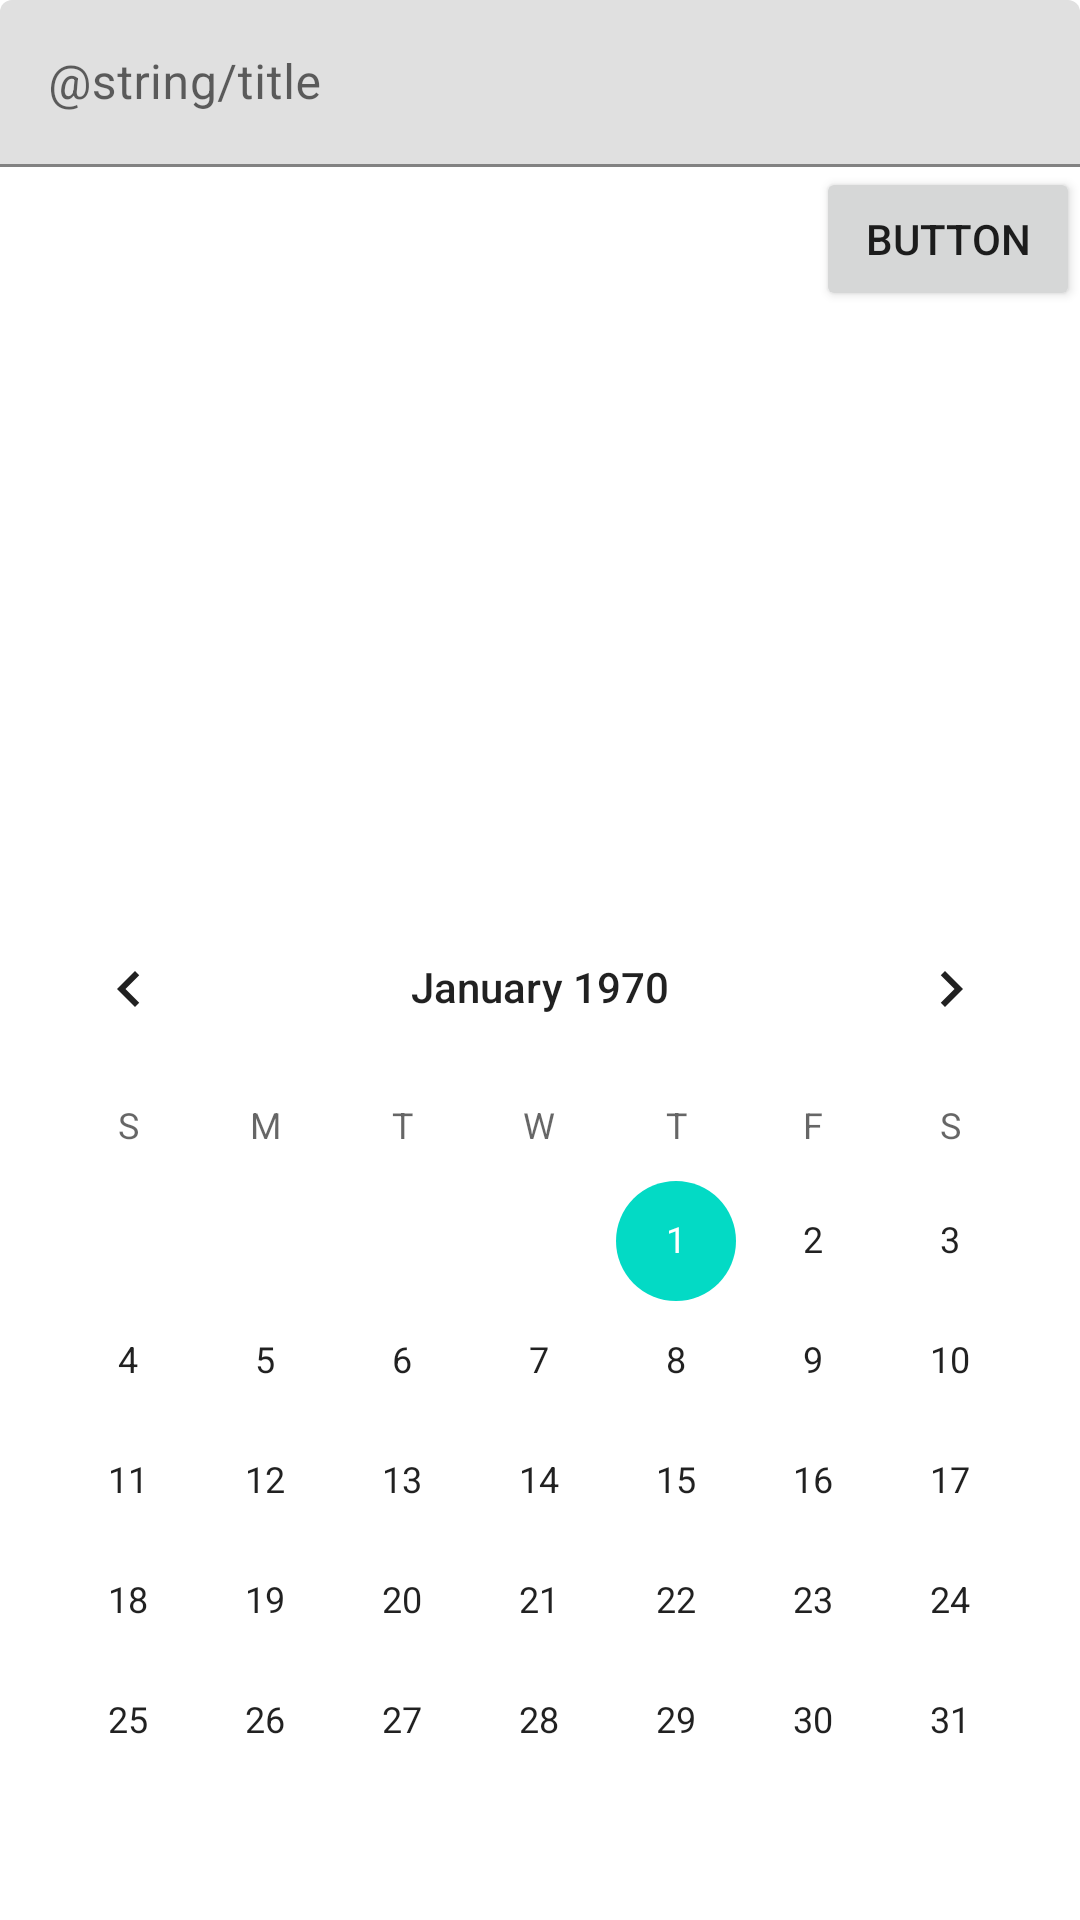

Layout XML and referenced resources for this Android screen:
<!-- AndroidManifest.xml: application theme Theme.Eventizer -->
<!-- res/layout/fragment_add_public_event.xml -->
<?xml version="1.0" encoding="utf-8"?>
<androidx.constraintlayout.widget.ConstraintLayout xmlns:android="http://schemas.android.com/apk/res/android"
xmlns:app="http://schemas.android.com/apk/res-auto"
xmlns:tools="http://schemas.android.com/tools"
android:layout_width="match_parent"
android:layout_height="match_parent"
tools:context=".presentation.addPublicE.AddPublicEventFragment" >

    <Button
        android:id="@+id/chooseImagesBtn"
        android:layout_width="wrap_content"
        android:layout_height="wrap_content"
        android:text="Button"
        app:layout_constraintEnd_toEndOf="parent"
        app:layout_constraintTop_toBottomOf="@+id/eventTxtInput" />

    <com.google.android.material.textfield.TextInputLayout
        android:id="@+id/eventTxtInput"
        android:layout_width="match_parent"
        android:layout_height="wrap_content"
        android:hint="@string/title"
        app:layout_constraintEnd_toEndOf="parent"
        app:layout_constraintStart_toStartOf="parent"
        app:layout_constraintTop_toTopOf="parent">

        <com.google.android.material.textfield.TextInputEditText
            android:layout_width="match_parent"
            android:layout_height="wrap_content"
            android:textColorHint="#616161" />

    </com.google.android.material.textfield.TextInputLayout>

    <androidx.recyclerview.widget.RecyclerView
        android:id="@+id/imagesRv"
        android:layout_width="match_parent"
        android:layout_height="240dp"
        app:layout_constraintEnd_toEndOf="parent"
        app:layout_constraintStart_toStartOf="parent"
        app:layout_constraintTop_toBottomOf="@+id/eventTxtInput" />

    <CalendarView
        android:id="@+id/calendarView"
        android:layout_width="0dp"
        android:layout_height="wrap_content"
        app:layout_constraintEnd_toEndOf="parent"
        app:layout_constraintStart_toStartOf="parent"
        app:layout_constraintTop_toBottomOf="@+id/imagesRv" />

    <androidx.constraintlayout.widget.ConstraintLayout
        android:id="@+id/constraintLayout"
        android:layout_width="0dp"
        android:layout_height="wrap_content"
        app:layout_constraintEnd_toEndOf="parent"
        app:layout_constraintStart_toStartOf="parent"
        app:layout_constraintTop_toBottomOf="@+id/calendarView">

        <Spinner
            android:id="@+id/categotySpinner"
            android:layout_width="0dp"
            android:layout_height="48dp"
            android:layout_marginTop="8dp"
            android:entries="@android:array/emailAddressTypes"
            app:layout_constraintEnd_toEndOf="parent"
            app:layout_constraintStart_toStartOf="parent"
            app:layout_constraintTop_toBottomOf="@+id/textView" />

        <TextView
            android:id="@+id/textView"
            android:layout_width="wrap_content"
            android:layout_height="wrap_content"
            android:layout_marginStart="16dp"
            android:layout_marginTop="16dp"
            android:text="@string/category"
            app:layout_constraintStart_toStartOf="parent"
            app:layout_constraintTop_toTopOf="parent" />
    </androidx.constraintlayout.widget.ConstraintLayout>

    <androidx.constraintlayout.widget.ConstraintLayout
        android:layout_width="match_parent"
        android:layout_height="wrap_content"
        app:layout_constraintEnd_toEndOf="parent"
        app:layout_constraintStart_toStartOf="parent"
        app:layout_constraintTop_toBottomOf="@+id/constraintLayout">

        <TextView
            android:id="@+id/textView4"
            android:layout_width="wrap_content"
            android:layout_height="wrap_content"
            android:layout_marginTop="16dp"
            android:layout_marginEnd="32dp"
            app:layout_constraintEnd_toEndOf="parent"
            app:layout_constraintTop_toTopOf="parent"
            tools:text="short description" />

        <TextView
            android:id="@+id/openMapTv"
            android:layout_width="wrap_content"
            android:layout_height="wrap_content"
            android:layout_marginStart="32dp"
            android:layout_marginTop="16dp"
            android:text="Choose Location"
            android:textColor="#000000"
            android:textSize="16sp"
            app:layout_constraintStart_toStartOf="parent"
            app:layout_constraintTop_toTopOf="parent" />
    </androidx.constraintlayout.widget.ConstraintLayout>

    <ImageView
        android:id="@+id/imageView"
        android:layout_width="wrap_content"
        android:layout_height="wrap_content"
        app:layout_constraintEnd_toEndOf="parent"
        app:layout_constraintStart_toStartOf="parent"
        app:layout_constraintTop_toBottomOf="@+id/chooseImagesBtn"
        tools:src="@tools:sample/avatars" />


</androidx.constraintlayout.widget.ConstraintLayout>
<!-- resources referenced by this layout -->
<resources>
  <style name="Theme.Eventizer" parent="Theme.MaterialComponents.DayNight.NoActionBar">
          
          <item name="colorPrimary">@color/purple_500</item>
          <item name="colorPrimaryVariant">@color/purple_700</item>
          <item name="colorOnPrimary">@color/white</item>
          
          <item name="colorSecondary">@color/teal_200</item>
          <item name="colorSecondaryVariant">@color/teal_700</item>
          <item name="colorOnSecondary">@color/black</item>
          
          <item name="android:statusBarColor">#E5E5E5</item>
          
      </style>
  <color name="purple_500">#FF6200EE</color>
  <color name="purple_700">#FF3700B3</color>
  <color name="white">#FFFFFFFF</color>
  <color name="teal_200">#FF03DAC5</color>
  <color name="teal_700">#FF018786</color>
  <color name="black">#FF000000</color>
</resources>
